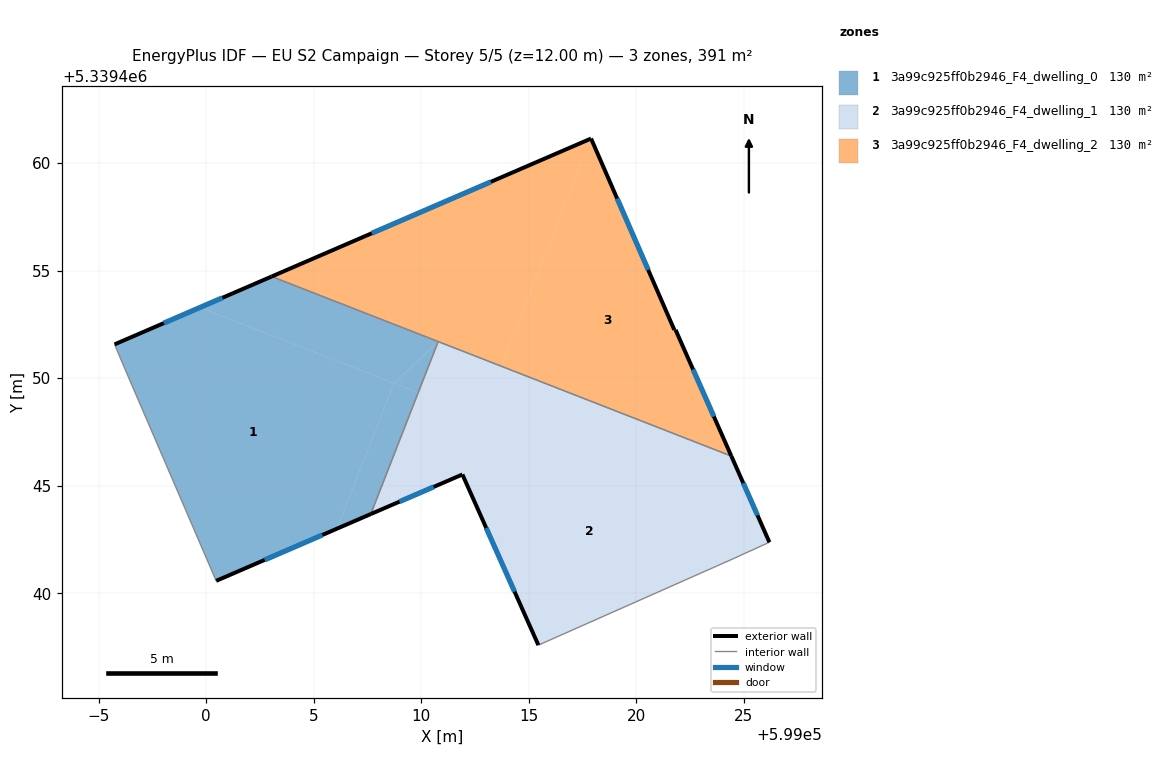
=== STOREY PLAN SPEC (per zone: floor XY polygon, exterior-wall plan segments, windows/doors) ===
zone 1: 3a99c925ff0b2946_F4_dwelling_0  (130.3 m²)
  floor: (599008.73, 5339449.76) (599006.09, 5339443.00) (599000.47, 5339440.58) (598996.24, 5339450.40) (598995.78, 5339451.49) (598995.74, 5339451.57) (598999.72, 5339453.29)
  floor: (599009.86, 5339449.32) (599007.66, 5339443.68) (599006.09, 5339443.00) (599008.73, 5339449.76)
  floor: (599010.79, 5339451.70) (599008.73, 5339449.76) (598999.72, 5339453.29) (599003.05, 5339454.72)
  floor: (599010.79, 5339451.70) (599009.86, 5339449.32) (599008.73, 5339449.76)
  exterior wall: (599003.05, 5339454.72) – (598995.74, 5339451.57)  [8.0 m]
    window: (599000.76, 5339453.73) – (598998.03, 5339452.56)  [3.3 m²]
  exterior wall: (599000.47, 5339440.58) – (599007.66, 5339443.68)  [7.8 m]
    window: (599002.72, 5339441.55) – (599005.40, 5339442.71)  [3.3 m²]
  interior walls: 5
zone 2: 3a99c925ff0b2946_F4_dwelling_1  (130.3 m²)
  floor: (599025.88, 5339443.06) (599026.09, 5339442.33) (599024.51, 5339441.60) (599015.45, 5339437.59) (599011.92, 5339445.52) (599012.91, 5339448.13)
  floor: (599010.79, 5339451.70) (599012.80, 5339448.17) (599009.86, 5339449.32)
  floor: (599013.82, 5339450.52) (599012.91, 5339448.13) (599012.80, 5339448.17) (599013.73, 5339450.55)
  floor: (599025.88, 5339443.06) (599026.19, 5339442.37) (599026.09, 5339442.33)
  floor: (599012.91, 5339448.13) (599011.92, 5339445.52) (599007.66, 5339443.68) (599009.86, 5339449.32)
  floor: (599013.73, 5339450.55) (599012.80, 5339448.17) (599010.79, 5339451.70)
  floor: (599024.42, 5339446.38) (599025.88, 5339443.06) (599012.91, 5339448.13) (599013.82, 5339450.52)
  exterior wall: (599011.92, 5339445.52) – (599015.45, 5339437.59)  [8.7 m]
    window: (599013.02, 5339443.03) – (599014.34, 5339440.07)  [3.6 m²]
  exterior wall: (599007.66, 5339443.68) – (599011.92, 5339445.52)  [4.6 m]
    window: (599008.99, 5339444.26) – (599010.58, 5339444.94)  [1.9 m²]
  exterior wall: (599026.19, 5339442.37) – (599024.42, 5339446.38)  [4.4 m]
    window: (599025.64, 5339443.62) – (599024.98, 5339445.12)  [1.8 m²]
  interior walls: 5
zone 3: 3a99c925ff0b2946_F4_dwelling_2  (130.3 m²)
  floor: (599017.86, 5339461.12) (599013.73, 5339450.55) (599003.05, 5339454.72)
  floor: (599017.90, 5339461.14) (599021.77, 5339452.24) (599021.82, 5339452.25) (599024.42, 5339446.38) (599013.73, 5339450.55) (599017.86, 5339461.12)
  exterior wall: (599024.42, 5339446.38) – (599021.82, 5339452.25)  [6.4 m]
    window: (599023.61, 5339448.22) – (599022.64, 5339450.41)  [2.7 m²]
  exterior wall: (599017.90, 5339461.14) – (599003.05, 5339454.72)  [16.2 m]
    window: (599013.24, 5339459.13) – (599007.70, 5339456.73)  [6.8 m²]
  exterior wall: (599021.77, 5339452.24) – (599017.90, 5339461.14)  [9.7 m]
    window: (599020.56, 5339455.03) – (599019.11, 5339458.35)  [4.1 m²]
  exterior wall: (599021.82, 5339452.25) – (599021.77, 5339452.24)  [0.1 m]
  interior walls: 2

=== DERIVED (storey summary) ===
Building: EU S2 Campaign
Storey: 5 of 5  (floor level z = 12.00 m)
Storey gross floor area: 390.8 m²
Zones on this storey: 3
  - 3a99c925ff0b2946_F4_dwelling_0: floor 130.3 m²; exterior wall 15.8 m (47.4 m²); 2 window(s) 6.6 m²; WWR 13.9%
  - 3a99c925ff0b2946_F4_dwelling_1: floor 130.3 m²; exterior wall 17.7 m (53.1 m²); 3 window(s) 7.4 m²; WWR 13.9%
  - 3a99c925ff0b2946_F4_dwelling_2: floor 130.3 m²; exterior wall 32.4 m (97.1 m²); 3 window(s) 13.5 m²; WWR 13.9%
Zone adjacency (shared interzone walls):
  - 3a99c925ff0b2946_F4_dwelling_0 ↔ 3a99c925ff0b2946_F4_dwelling_1
  - 3a99c925ff0b2946_F4_dwelling_0 ↔ 3a99c925ff0b2946_F4_dwelling_2
  - 3a99c925ff0b2946_F4_dwelling_1 ↔ 3a99c925ff0b2946_F4_dwelling_2